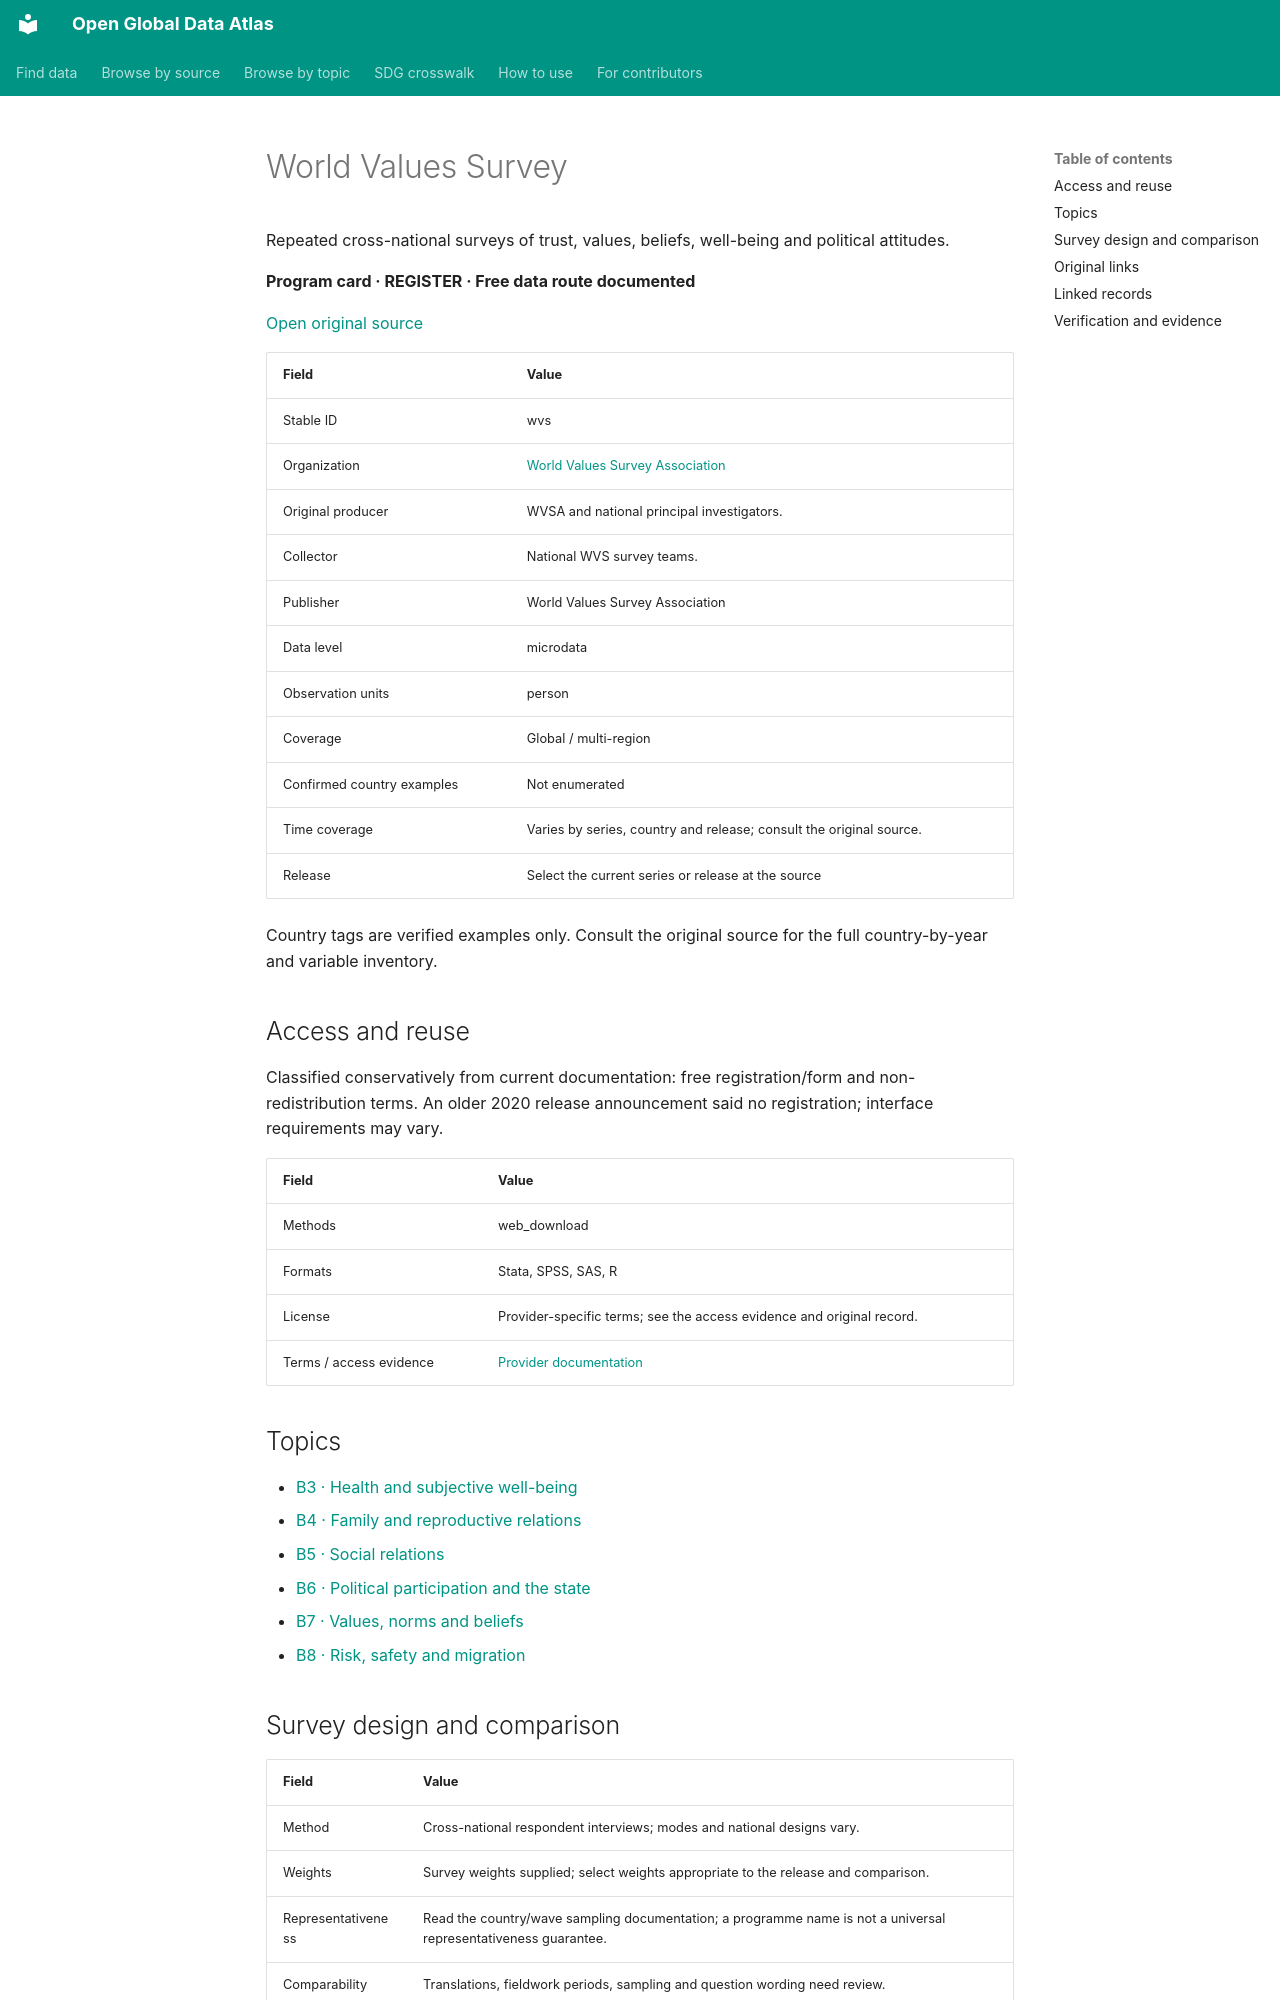

repository: boris-belyavskiy/open-global-data-atlas · page: records/wvs/index.html · generator: mkdocs

# World Values Survey

Repeated cross-national surveys of trust, values, beliefs, well-being and political attitudes.

**Program card · REGISTER · Free data route documented**

[Open original source](https://www.worldvaluessurvey.org/WVSContents.jsp?CMSID=Documentation)

| Field | Value |
| --- | --- |
| Stable ID | wvs |
| Organization | [World Values Survey Association](wvsa.md) |
| Original producer | WVSA and national principal investigators. |
| Collector | National WVS survey teams. |
| Publisher | World Values Survey Association |
| Data level | microdata |
| Observation units | person |
| Coverage | Global / multi-region |
| Confirmed country examples | Not enumerated |
| Time coverage | Varies by series, country and release; consult the original source. |
| Release | Select the current series or release at the source |

Country tags are verified examples only. Consult the original source for the full country-by-year and variable inventory.

## Access and reuse

Classified conservatively from current documentation: free registration/form and non-redistribution terms. An older 2020 release announcement said no registration; interface requirements may vary.

| Field | Value |
| --- | --- |
| Methods | web_download |
| Formats | Stata, SPSS, SAS, R |
| License | Provider-specific terms; see the access evidence and original record. |
| Terms / access evidence | [Provider documentation](https://www.worldvaluessurvey.org/WVSContents.jsp?CMSID=Documentation) |

## Topics

- [B3 · Health and subjective well-being](../topics/B3.md)
- [B4 · Family and reproductive relations](../topics/B4.md)
- [B5 · Social relations](../topics/B5.md)
- [B6 · Political participation and the state](../topics/B6.md)
- [B7 · Values, norms and beliefs](../topics/B7.md)
- [B8 · Risk, safety and migration](../topics/B8.md)

## Survey design and comparison

| Field | Value |
| --- | --- |
| Method | Cross-national respondent interviews; modes and national designs vary. |
| Weights | Survey weights supplied; select weights appropriate to the release and comparison. |
| Representativeness | Read the country/wave sampling documentation; a programme name is not a universal representativeness guarantee. |
| Comparability | Translations, fieldwork periods, sampling and question wording need review. |

## Original links

- [Landing](https://www.worldvaluessurvey.org/WVSContents.jsp?CMSID=Documentation)
